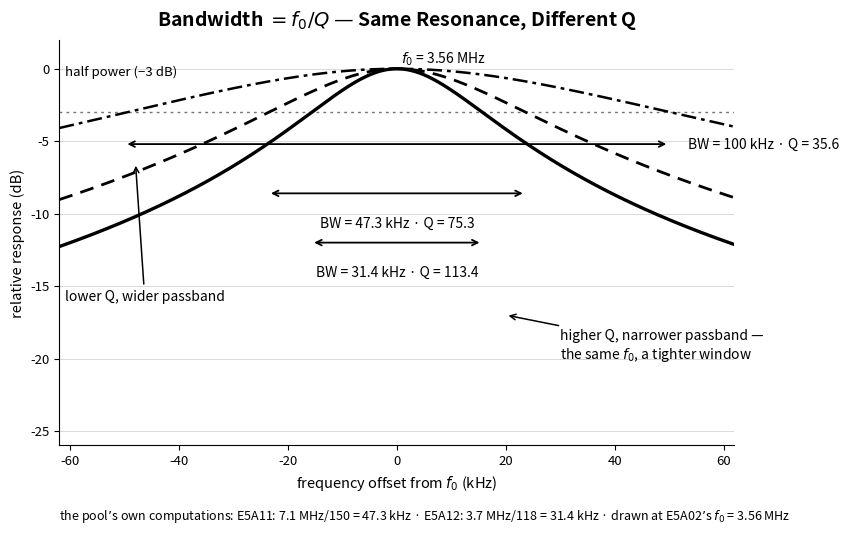

Write the Python code that produced this figure. (Note: this script raises an exception after producing the figure.)
"""Generate figures/ch05-q-bandwidth.svg — half-power bandwidth BW = f0/Q.

Canon (accuracy-canon 2.11, pool 2024-2028 subelement E5A):
- BW = f0/Q. Pool worked values: E5A11 7.1 MHz/150 = 47.3 kHz; E5A12
  3.7 MHz/118 = 31.4 kHz. Drawn here at one shared f0 = 3.56 MHz (E5A02's
  own resonance, 50 uH + 40 pF), so the same law shows three Qs side by
  side: Q = 35.6 -> 100 kHz, Q = 75.3 -> 47.3 kHz, Q = 113.4 -> 31.4 kHz.
  Higher Q, narrower passband — Q is selectivity.

Curve: single-tuned-circuit relative response |H| = 1/sqrt(1 + (Q*u)^2)
with u = f/f0 - f0/f, in dB. The -3 dB (half-power) points sit at Q*u = +/-1,
so the -3 dB width is exactly f0/Q.

Single-color (black) matplotlib output on a transparent background, then
post-processed: #000000 -> currentColor, plus fill="currentColor" seeded on
the root <svg> so no glyph can silently inherit SVG-initial black
(established series pattern from Books 2 and 3, hardened here).
"""

import re

import matplotlib
matplotlib.use("Agg")
import matplotlib.pyplot as plt
import numpy as np

INK = "black"

F0 = 3.56e6                       # E5A02: 50 uH + 40 pF -> 3.56 MHz
off = np.linspace(-62e3, 62e3, 4000)
f = F0 + off
u = f / F0 - F0 / f               # normalized detuning

# (Q, BW label, linestyle, linewidth) — BW = f0/Q exactly at the -3 dB points
CURVES = [
    (35.6, "100 kHz", (0, (6, 2, 1.5, 2)), 1.8),
    (75.3, "47.3 kHz", (0, (5, 3)), 2.0),
    (113.4, "31.4 kHz", "solid", 2.4),
]

fig, ax = plt.subplots(figsize=(8.6, 5.4))

for Q, bw, ls, lw in CURVES:
    ax.plot(off / 1e3, 20 * np.log10(1.0 / np.sqrt(1 + (Q * u) ** 2)),
            color=INK, linewidth=lw, linestyle=ls, solid_capstyle="round")

# half-power reference and f0 marker
ax.axhline(-3.01, color=INK, linewidth=1.0, linestyle=(0, (2, 3)), alpha=0.55)
ax.text(-61, -0.5, "half power (\u22123 dB)", fontsize=9.5, color=INK)
ax.text(0.8, 0.4, "$f_0$ = 3.56 MHz", fontsize=10, color=INK)

# width double-arrows at staggered heights, each spanning its -3 dB width
ax.annotate("", xy=(50, -5.2), xytext=(-50, -5.2),
            arrowprops=dict(arrowstyle="<->", color=INK, lw=1.3))
ax.text(53.5, -5.2, "BW = 100 kHz \u00b7 Q = 35.6", fontsize=10, color=INK,
        va="center")
for Q, bw, y in ((75.3, "47.3 kHz", -8.6), (113.4, "31.4 kHz", -12.0)):
    half = (F0 / Q) / 2 / 1e3     # kHz
    ax.annotate("", xy=(half, y), xytext=(-half, y),
                arrowprops=dict(arrowstyle="<->", color=INK, lw=1.3))
    ax.text(0, y - 1.6, f"BW = {bw} \u00b7 Q = {Q}", fontsize=10, color=INK,
            ha="center", va="top")

ax.annotate("higher Q, narrower passband —\nthe same $f_0$, a tighter window",
            xy=(20, -17), xytext=(30, -20), fontsize=10, color=INK,
            arrowprops=dict(arrowstyle="->", color=INK, lw=1.1))
ax.annotate("lower Q, wider passband", xy=(-48, -6.5), xytext=(-61, -16),
            fontsize=10, color=INK,
            arrowprops=dict(arrowstyle="->", color=INK, lw=1.1))

ax.set_xlim(-62, 62)
ax.set_ylim(-26, 2)
ax.set_xlabel("frequency offset from $f_0$ (kHz)", fontsize=10.5, color=INK)
ax.set_ylabel("relative response (dB)", fontsize=10.5, color=INK)
ax.set_title("Bandwidth $= f_0/Q$ — Same Resonance, Different Q",
             fontsize=14, fontweight="bold", color=INK, pad=10)

for side in ("top", "right"):
    ax.spines[side].set_visible(False)
for side in ("left", "bottom"):
    ax.spines[side].set_color(INK)
ax.tick_params(colors=INK, labelsize=9.5)
ax.grid(axis="y", color=INK, alpha=0.15, linewidth=0.7)

fig.text(0.5, 0.018,
         "the pool\u2019s own computations: E5A11: 7.1 MHz/150 = 47.3 kHz \u00b7 "
         "E5A12: 3.7 MHz/118 = 31.4 kHz \u00b7 drawn at E5A02\u2019s $f_0$ = 3.56 MHz",
         fontsize=9, color=INK, ha="center", va="bottom", style="italic")

fig.tight_layout(rect=[0, 0.05, 1, 1])

out = "figures/ch05-q-bandwidth.svg"
fig.savefig(out, transparent=True, bbox_inches="tight")

# theme-able: black -> currentColor, and seed the root <svg> fill so no
# glyph silently inherits SVG-initial black
with open(out, encoding="utf-8") as fh:
    svg = fh.read()
svg = svg.replace("#000000", "currentColor")
svg = re.sub(r"<svg ", '<svg fill="currentColor" ', svg, count=1)
with open(out, "w", encoding="utf-8") as fh:
    fh.write(svg)
print("wrote", out)
